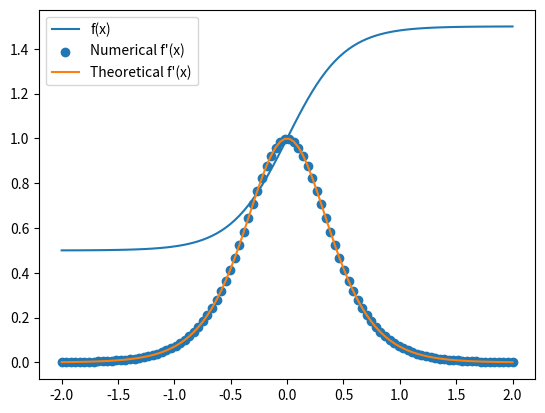

Generate this figure with matplotlib:
import numpy as np
import matplotlib.pyplot as plt

def func(X) :
    return 1 + 0.5 * np.tanh(2*X)

#setting the number of discrete points and defining the domain
N=100
domain = np.linspace(-2,2,N)

#defining the infinitesimal segment
dx = float(4/(N-1))

#defining the necessary arrays
f = func(domain)
f_prime = np.zeros(N);
f_prime_theo = np.cosh(2*domain)**-2

#calculating the f_prime array using central difference scheme
for i in range(N) :
    if (i>0)&(i<N-1):
        f_prime[i] = (f[i+1] - f[i-1])/(2*dx)


#plotting the numerical and theoretical data
plt.plot(domain,f,label = 'f(x)')
plt.scatter(domain,f_prime, label = 'Numerical f\'(x)')
plt.plot(domain,f_prime_theo, label = 'Theoretical f\'(x)')
plt.legend()
plt.savefig('Question 1 Plot')
plt.show()
